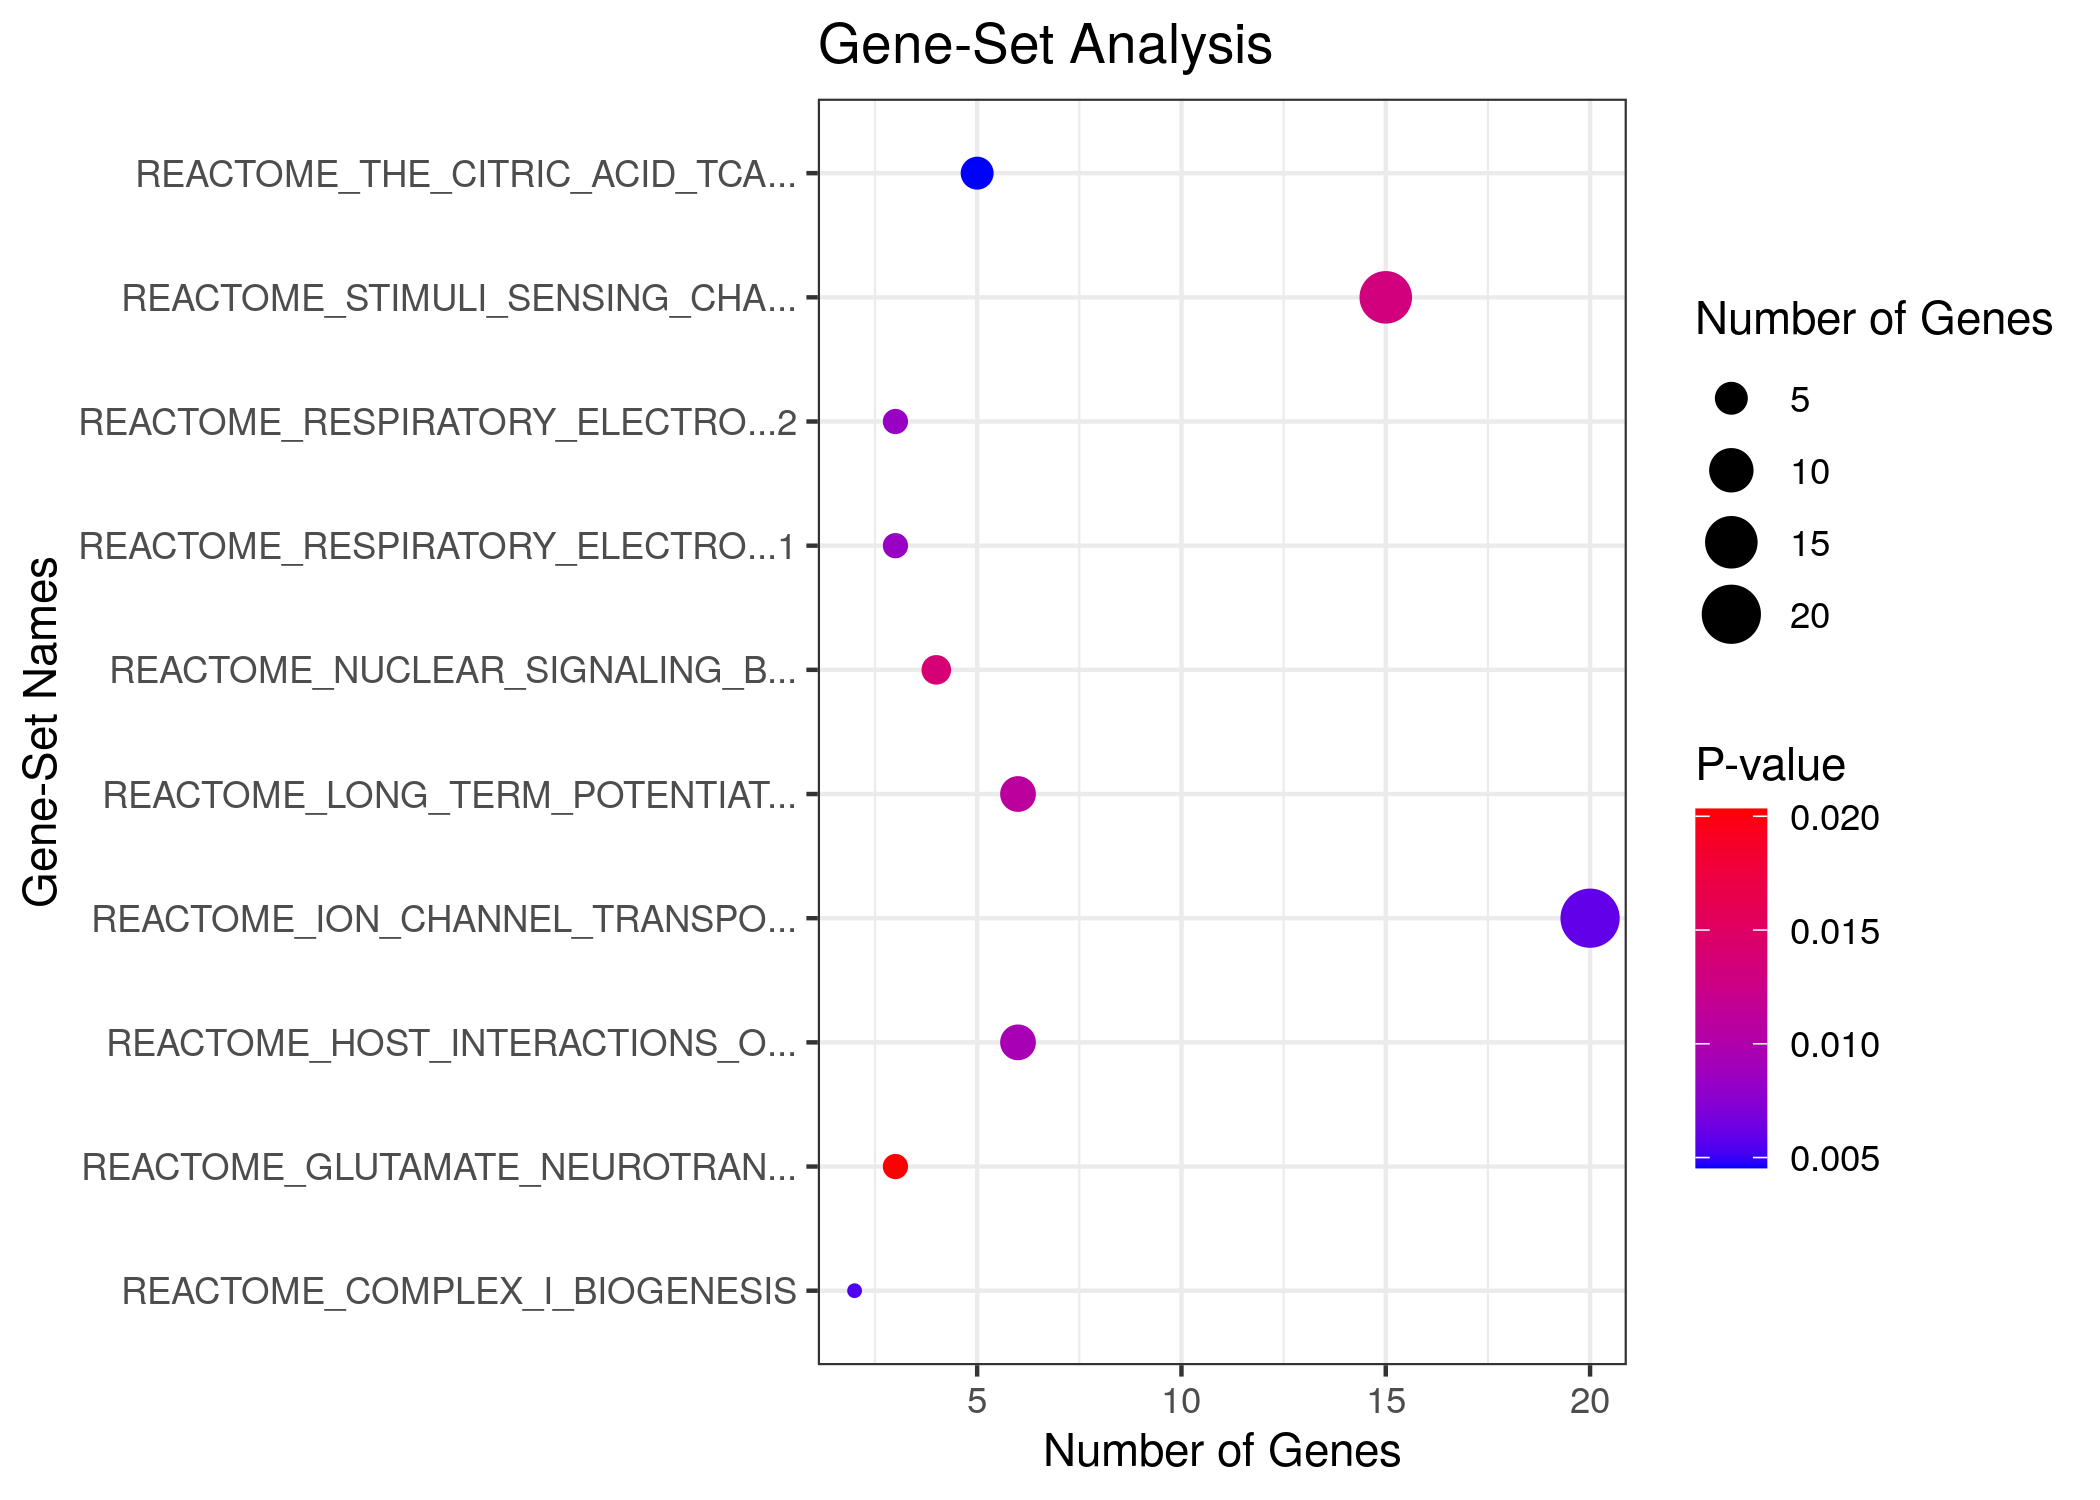

The file beside this chart, header and first rows:
VARIABLE, TYPE, NGENES, BETA, BETA_STD, SE, P, FULL_NAME
REACTOME_THE_CITRIC_ACID_TCA..., SET, 5, 1.201, 0.07986, 0.4597, 0.004547, REACTOME_THE_CITRIC_ACID_TCA_CYCLE_AND_R…
REACTOME_COMPLEX_I_BIOGENESIS, SET, 2, 1.851, 0.07796, 0.7261, 0.005455, REACTOME_COMPLEX_I_BIOGENESIS
REACTOME_ION_CHANNEL_TRANSPO..., SET, 20, 0.5831, 0.07702, 0.2314, 0.005932, REACTOME_ION_CHANNEL_TRANSPORT
REACTOME_RESPIRATORY_ELECTRO...1, SET, 3, 1.421, 0.07327, 0.5932, 0.008365, REACTOME_RESPIRATORY_ELECTRON_TRANSPORT
REACTOME_RESPIRATORY_ELECTRO...2, SET, 3, 1.421, 0.07327, 0.5932, 0.008365, REACTOME_RESPIRATORY_ELECTRON_TRANSPORT_…
REACTOME_HOST_INTERACTIONS_O..., SET, 6, 0.9899, 0.07207, 0.4208, 0.009413, REACTOME_HOST_INTERACTIONS_OF_HIV_FACTOR…
REACTOME_LONG_TERM_POTENTIAT..., SET, 6, 0.964, 0.07018, 0.42, 0.01095, REACTOME_LONG_TERM_POTENTIATION
REACTOME_STIMULI_SENSING_CHA..., SET, 15, 0.5929, 0.06798, 0.2668, 0.01324, REACTOME_STIMULI_SENSING_CHANNELS
REACTOME_NUCLEAR_SIGNALING_B..., SET, 4, 1.132, 0.06736, 0.5138, 0.01388, REACTOME_NUCLEAR_SIGNALING_BY_ERBB4
REACTOME_GLUTAMATE_NEUROTRAN..., SET, 3, 1.216, 0.06269, 0.5933, 0.02032, REACTOME_GLUTAMATE_NEUROTRANSMITTER_RELE…
